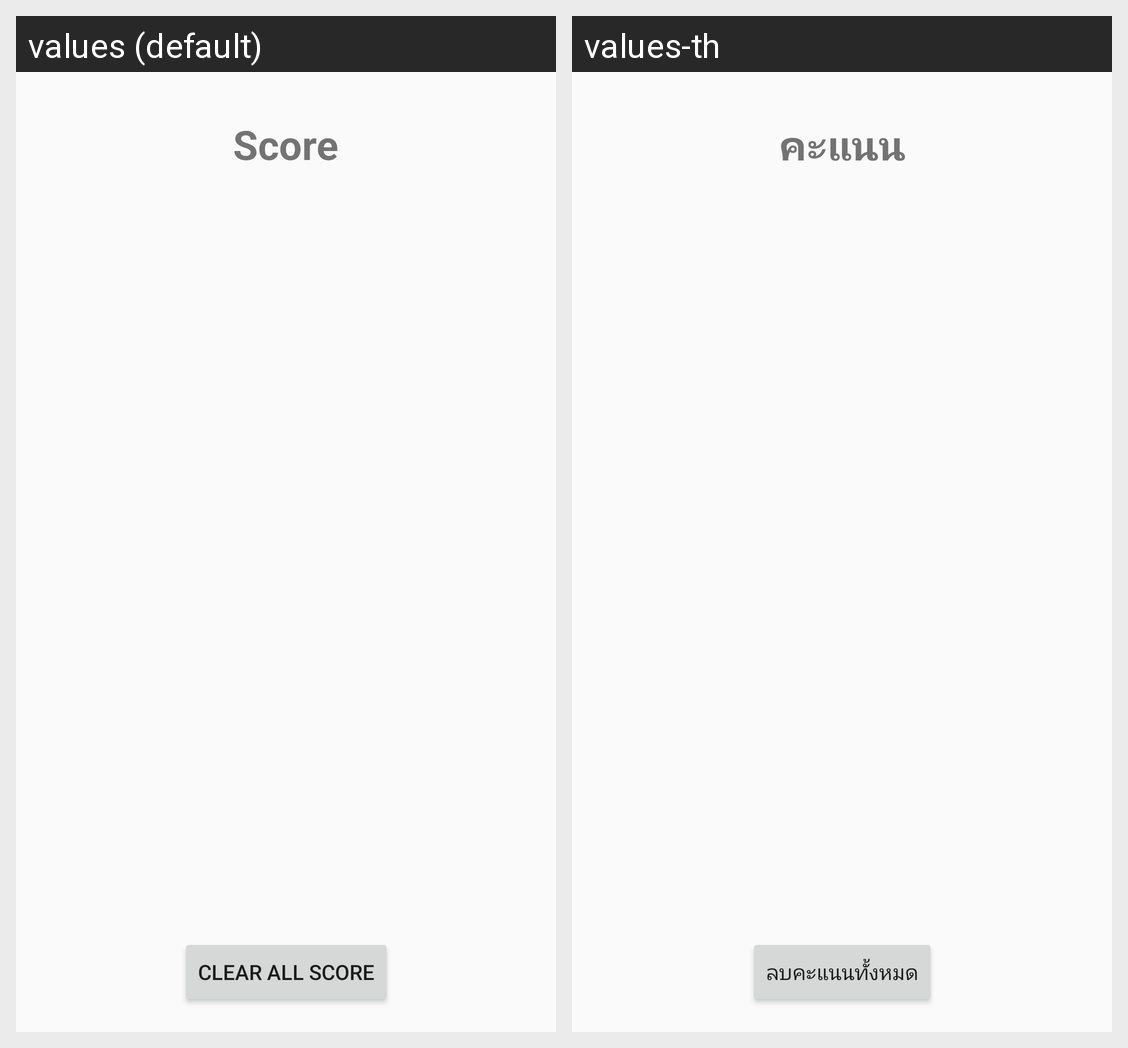

This grid shows one Android layout under two languages. Give, for every string resource on the screen, its name, the default text and each shown locale's text.
Android screen res/layout/activity_score.xml rendered under 2 locales, left to right: values (default), values-th. Device: Nexus 5 (rendered at 1080×1920; each locale shown at half size, 540×960, under a caption strip naming it); theme AppTheme.
Strings drawn on this screen, with the default value and each locale's value (text and hints the layout hard-codes, and strings that could not be matched under every locale, appear in the picture but are not listed):

clear
  values: Clear All Score
  values-th: ลบคะแนนทั้งหมด

score
  values: Score
  values-th: คะแนน
